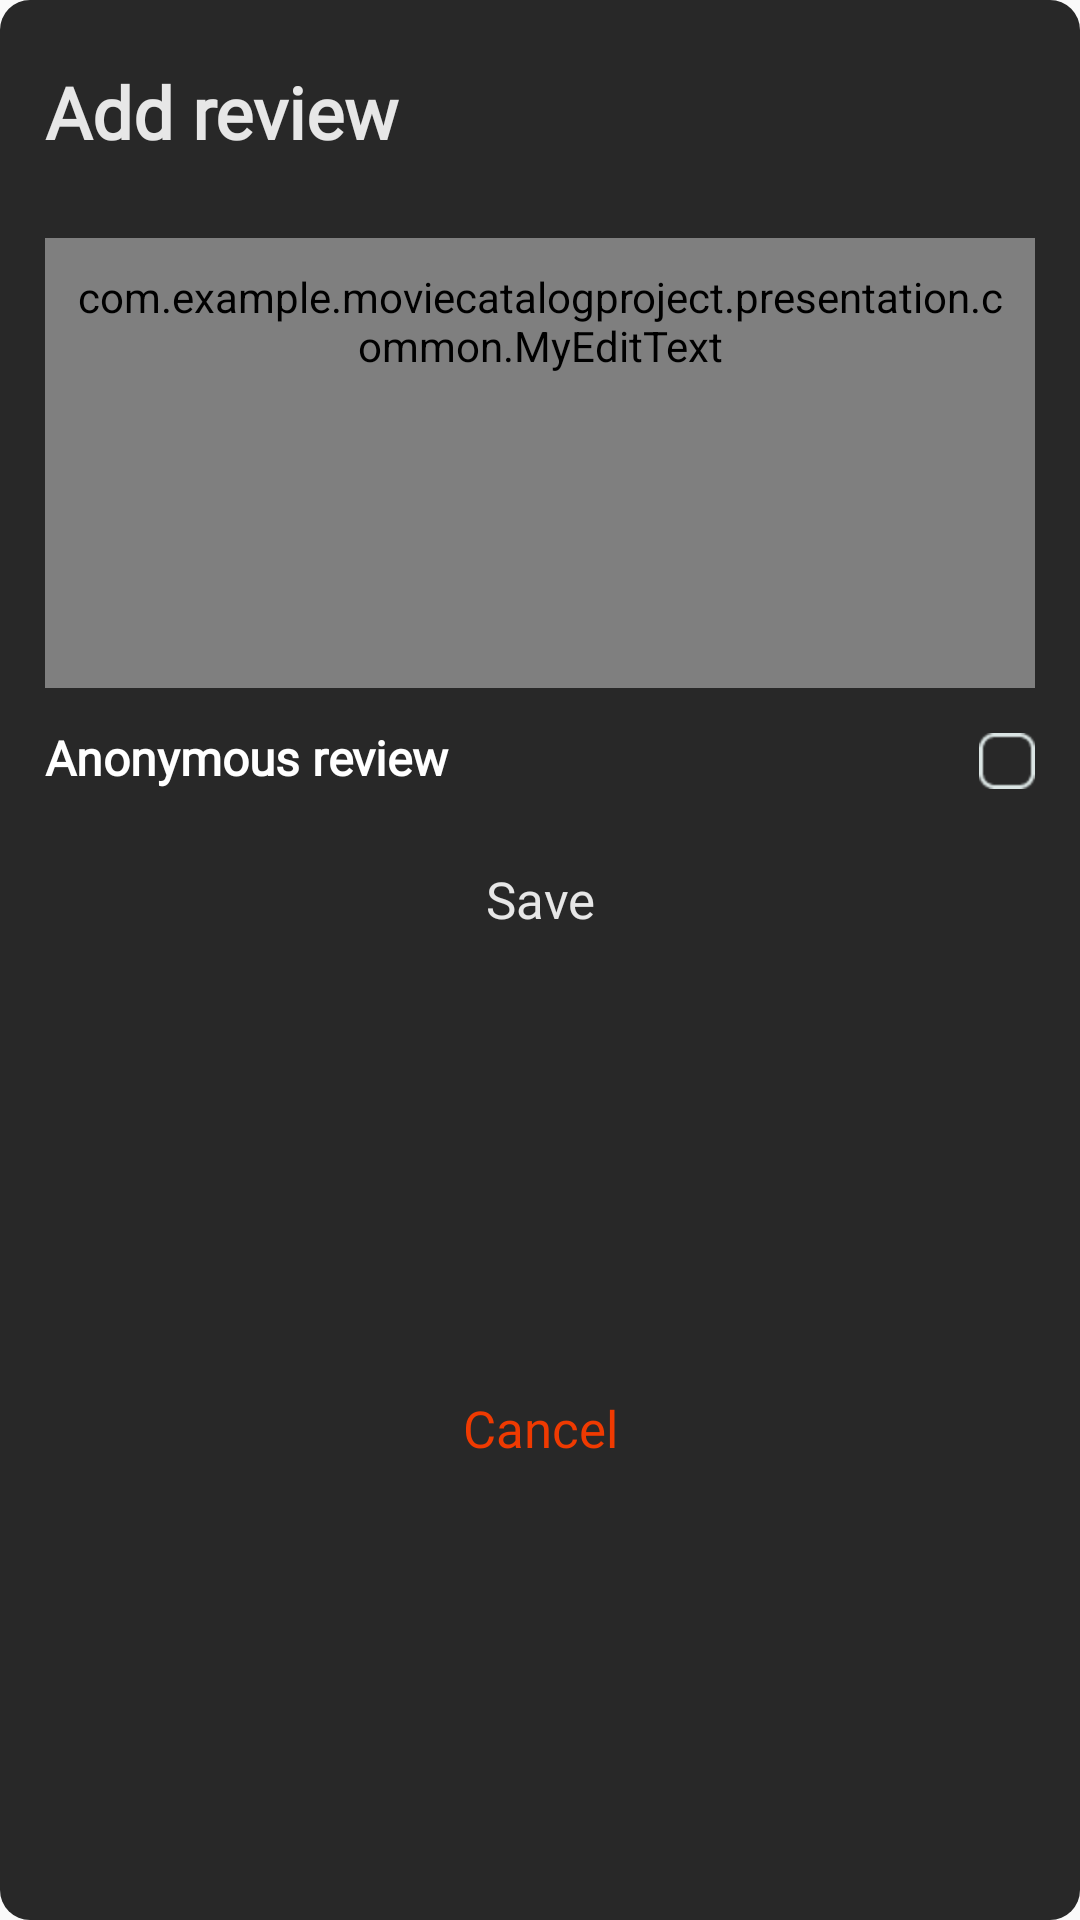

Produce the Android XML layout that renders to this screen, including the resource entries it uses.
<!-- AndroidManifest.xml: application theme Theme.MovieCatalogProject -->
<!-- res/layout/fragment_custom_dialog.xml -->
<?xml version="1.0" encoding="utf-8"?>
<androidx.constraintlayout.widget.ConstraintLayout xmlns:android="http://schemas.android.com/apk/res/android"
    xmlns:app="http://schemas.android.com/apk/res-auto"
    xmlns:tools="http://schemas.android.com/tools"
    android:layout_width="match_parent"
    android:layout_height="wrap_content"
    android:layout_margin="@dimen/common_big_margin"
    android:background="@drawable/review_window_background"
    tools:context=".presentation.movie_info.MovieInfoActivity">

    <ProgressBar
        android:id="@+id/progressBar"
        style="?android:attr/progressBarStyle"
        android:layout_width="wrap_content"
        android:layout_height="wrap_content"
        android:indeterminateTint="@color/accent"
        android:visibility="gone"
        android:translationZ="@dimen/second_layer_translation"
        app:layout_constraintBottom_toBottomOf="parent"
        app:layout_constraintEnd_toEndOf="parent"
        app:layout_constraintStart_toStartOf="parent"
        app:layout_constraintTop_toTopOf="parent"
        android:layout_gravity="center"/>

    <TextView
        android:id="@+id/addReviewTextView"
        style="@style/header_first_style"
        android:layout_width="match_parent"
        android:layout_height="wrap_content"
        android:layout_marginStart="@dimen/common_big_margin"
        android:layout_marginTop="@dimen/common_big_margin"
        android:layout_marginEnd="@dimen/common_big_margin"
        android:text="@string/add_review"
        android:textColor="@color/base_white"
        app:layout_constraintEnd_toEndOf="parent"
        app:layout_constraintStart_toStartOf="parent"
        app:layout_constraintTop_toTopOf="parent" />

    <RatingBar
        android:id="@+id/ratingBar"
        style="@style/my_ratingbar_style"
        android:layout_width="wrap_content"
        android:layout_height="wrap_content"
        android:layout_marginStart="13dp"
        android:numStars="10"
        android:paddingTop="@dimen/common_small_margin"
        android:paddingBottom="@dimen/common_small_margin"
        android:progress="0"
        android:rating="0.0"
        android:stepSize="1"
        app:layout_constraintEnd_toEndOf="parent"
        app:layout_constraintHorizontal_bias="0.0"
        app:layout_constraintStart_toStartOf="parent"
        app:layout_constraintTop_toBottomOf="@+id/addReviewTextView"
        tools:ignore="SpeakableTextPresentCheck" />

    <com.example.moviecatalogproject.presentation.common.MyEditText
        android:id="@+id/reviewEditText"
        style="@style/movie_details_style"
        android:layout_width="match_parent"
        android:layout_height="wrap_content"
        android:layout_marginEnd="@dimen/common_big_margin"
        android:background="@drawable/review_text_background"
        android:gravity="top"
        android:hint="@string/review"
        android:importantForAutofill="no"
        android:inputType="textMultiLine"
        android:minHeight="150dp"
        android:padding="@dimen/common_small_margin"
        android:textColor="@color/review_dialog_color"
        android:textColorHint="@color/review_dialog_color"
        android:textCursorDrawable="@drawable/edit_text_cursor"
        app:layout_constraintEnd_toEndOf="parent"
        app:layout_constraintStart_toStartOf="parent"
        app:layout_constraintTop_toBottomOf="@+id/ratingBar"
        tools:ignore="DuplicateSpeakableTextCheck" />

    <TextView
        android:id="@+id/anonymousTextView"
        style="@style/body_text_style"
        android:layout_width="wrap_content"
        android:layout_height="wrap_content"
        android:layout_marginStart="@dimen/common_big_margin"
        android:layout_marginTop="@dimen/common_big_margin"
        android:layout_marginBottom="@dimen/common_big_margin"
        android:text="@string/anonymous_review"
        app:layout_constraintBottom_toTopOf="@+id/saveButton"
        app:layout_constraintStart_toStartOf="parent"
        app:layout_constraintTop_toBottomOf="@+id/reviewEditText" />

    <CheckBox
        android:id="@+id/checkBox"
        android:layout_width="wrap_content"
        android:layout_height="wrap_content"
        android:layout_marginTop="@dimen/common_big_margin"
        android:layout_marginEnd="@dimen/common_big_margin"
        android:background="@color/transparent"
        android:button="@drawable/checkbox_selector"
        android:padding="0dp"
        app:layout_constraintEnd_toEndOf="parent"
        app:layout_constraintTop_toBottomOf="@+id/reviewEditText"
        tools:ignore="TouchTargetSizeCheck" />

    <Button
        android:id="@+id/saveButton"
        style="@style/sign_button_style"
        android:layout_width="match_parent"
        android:layout_height="wrap_content"
        android:enabled="true"
        android:text="@string/save_button_text"
        android:textColor="@color/base_white"
        app:layout_constraintEnd_toEndOf="parent"
        app:layout_constraintStart_toStartOf="parent"
        app:layout_constraintTop_toBottomOf="@+id/checkBox" />

    <Button
        android:id="@+id/cancelButton"
        style="@style/text_button_style"
        android:layout_width="match_parent"
        android:layout_height="wrap_content"
        android:layout_marginStart="@dimen/common_big_margin"
        android:layout_marginEnd="@dimen/common_big_margin"
        android:text="@string/cancel_button"
        app:layout_constraintBottom_toBottomOf="parent"
        app:layout_constraintEnd_toEndOf="parent"
        app:layout_constraintStart_toStartOf="parent"
        app:layout_constraintTop_toBottomOf="@+id/saveButton" />


</androidx.constraintlayout.widget.ConstraintLayout>
<!-- resources referenced by this layout -->
<resources>
  <color name="accent">#EF3A01</color>
  <color name="base_white">#E7E7E7</color>
  <color name="review_dialog_color">#282828</color>
  <color name="transparent">#00FFFFFF</color>
  <dimen name="common_big_margin">15dp</dimen>
  <dimen name="common_small_margin">10dp</dimen>
  <dimen name="second_layer_translation">10dp</dimen>
  <!-- drawable checkbox_selector (drawable) -->
  <?xml version="1.0" encoding="utf-8"?>
  <selector xmlns:android="http://schemas.android.com/apk/res/android">
      <item android:drawable="@drawable/checkbox_empty"
          android:state_checked="false"/>
      <item android:drawable="@drawable/checkbox_checked"
          android:state_checked="true"/>
      <item android:drawable="@drawable/checkbox_empty"/>
  </selector>
  <!-- drawable edit_text_cursor (drawable) -->
  <?xml version="1.0" encoding="utf-8"?>
  <shape xmlns:android="http://schemas.android.com/apk/res/android">
      <size android:width="1dp" />
      <solid android:color="@color/accent"/>
  </shape>
  <!-- drawable review_text_background (drawable) -->
  <?xml version="1.0" encoding="utf-8"?>
  <shape xmlns:android="http://schemas.android.com/apk/res/android"
      android:shape="rectangle">
      <solid android:color="@color/base_white"/>
      <corners android:radius="10dp"/>
  
  </shape>
  <!-- drawable review_window_background (drawable) -->
  <?xml version="1.0" encoding="utf-8"?>
  <shape xmlns:android="http://schemas.android.com/apk/res/android"
      android:shape="rectangle">
      <solid android:color="@color/review_dialog_color" />
      <corners android:radius="10dp" />
  </shape>
  <string name="add_review">Add review</string>
  <string name="anonymous_review">Anonymous review</string>
  <string name="cancel_button">Cancel</string>
  <string name="review">Review</string>
  <string name="save_button_text">Save</string>
  <style name="my_ratingbar_style" parent="Widget.AppCompat.RatingBar">
          <item name="android:progressDrawable">@drawable/rating_bar</item>
          <item name="android:minHeight">12dp</item>
          <item name="android:maxHeight">50dp</item>
  
      </style>
  <color name="bright_white">#FFFFFF</color>
  <dimen name="body_text_size">16sp</dimen>
  <dimen name="body_text_top_bottom_padding">4sp</dimen>
  <dimen name="header_first_text_size">24sp</dimen>
  <dimen name="header_first_top_bottom_padding">6sp</dimen>
  <dimen name="small_body_text_size">14sp</dimen>
  <dimen name="small_body_text_margin">2dp</dimen>
  <!-- drawable sign_button_selector (drawable) -->
  <?xml version="1.0" encoding="utf-8"?>
  <selector xmlns:android="http://schemas.android.com/apk/res/android">
      <item
          android:state_enabled="false"
          android:drawable="@drawable/empty_button_background"/>
      <item
          android:state_enabled="true"
          android:drawable="@drawable/filled_button_background"/>
  </selector>
  <dimen name="edit_texts_padding">13dp</dimen>
  <dimen name="buttons_margin">12dp</dimen>
  <dimen name="button_text_size">17sp</dimen>
  <color name="purple_500">#FF6200EE</color>
  <color name="purple_700">#FF3700B3</color>
  <color name="white">#FFFFFFFF</color>
  <color name="teal_200">#FF03DAC5</color>
  <color name="teal_700">#FF018786</color>
  <color name="black">#FF000000</color>
  <color name="background_color">#150D0B</color>
  <!-- drawable empty_button_background (drawable) -->
  <?xml version="1.0" encoding="utf-8"?>
  <shape xmlns:android="http://schemas.android.com/apk/res/android"
      android:shape="rectangle">
      <corners android:radius="4dp"/>
      <solid android:color="@color/background_color"/>
      <stroke android:width="1dp"
          android:color="@color/gray"/>
  
  </shape>
  <color name="gray">#B7B7B7</color>
</resources>
